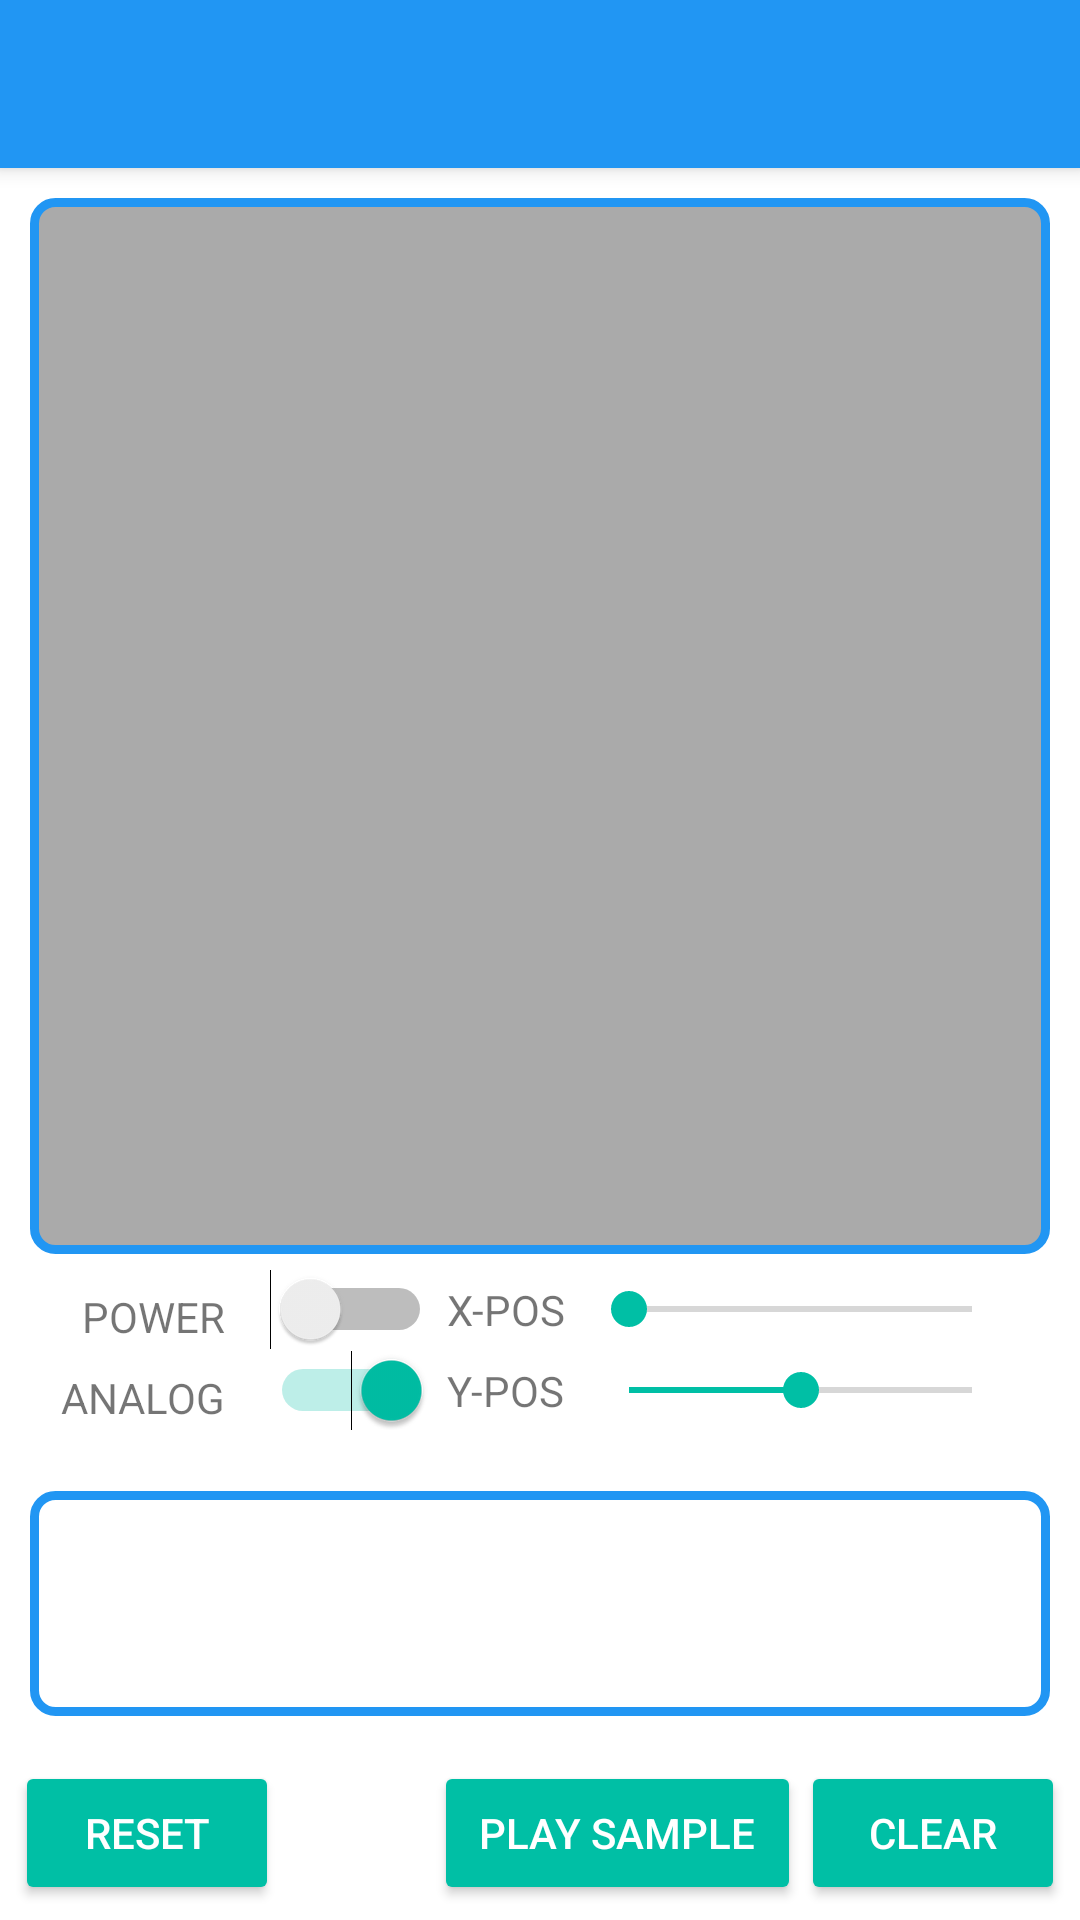

Here is an Android app screen rendered from its layout file. Give the layout XML and the strings, colors and styles it references.
<!-- AndroidManifest.xml: application theme AppTheme -->
<!-- res/layout/activity_listen.xml -->
<?xml version="1.0" encoding="utf-8"?>
<RelativeLayout xmlns:android="http://schemas.android.com/apk/res/android"
    xmlns:app="http://schemas.android.com/apk/res-auto"
    xmlns:tools="http://schemas.android.com/tools"
    android:layout_width="match_parent"
    android:layout_height="match_parent"
    android:orientation="vertical">

    <androidx.appcompat.widget.Toolbar
        android:id="@+id/toolbar"
        android:layout_width="match_parent"
        android:layout_height="wrap_content"

        android:background="@color/colorPrimary"
        android:elevation="4dp"

        android:theme="@style/ThemeOverlay.AppCompat.Dark.ActionBar"
        app:popupTheme="@style/ThemeOverlay.AppCompat.Dark.ActionBar"
        tools:ignore="UnusedAttribute" />

    <FrameLayout

        android:id="@+id/panel_layout"
        android:layout_width="match_parent"
        android:layout_height="wrap_content"
        android:layout_above="@+id/outputLayout"
        android:layout_below="@id/toolbar"

        android:orientation="vertical"
        android:padding="5dp">

        <LinearLayout
            android:layout_width="match_parent"
            android:layout_height="match_parent"
            android:orientation="vertical">

            <LinearLayout
                android:layout_width="match_parent"
                android:layout_height="match_parent"
                android:orientation="vertical"
                android:padding="5dp">

                <ImageView
                    android:id="@+id/imageViewWave"
                    android:layout_width="match_parent"
                    android:layout_height="0dp"
                    android:layout_weight="1"
                    android:background="@drawable/canvas_background"
                    android:contentDescription="@string/app_name"
                    android:padding="8dp" />

                <LinearLayout
                    android:id="@+id/layoutPanel"
                    android:layout_width="match_parent"
                    android:layout_height="wrap_content"
                    android:baselineAligned="false"
                    android:orientation="horizontal"
                    android:padding="5dp">

                    <LinearLayout
                        android:layout_width="wrap_content"
                        android:layout_height="match_parent"
                        android:orientation="vertical"
                        android:paddingLeft="5dp"
                        android:paddingRight="5dp">


                        <TextView
                            android:layout_width="match_parent"
                            android:layout_height="wrap_content"
                            android:layout_weight="1"
                            android:gravity="center_vertical|right"
                            android:paddingRight="5dp"
                            android:paddingTop="5dp"
                            android:text="@string/power"
                            android:textAppearance="?android:attr/textAppearanceSmall" />

                        <TextView
                            android:layout_width="match_parent"
                            android:layout_height="wrap_content"
                            android:layout_weight="1"
                            android:gravity="center_vertical|right"
                            android:paddingRight="5dp"
                            android:paddingTop="5dp"
                            android:text="@string/analog"
                            android:textAppearance="?android:attr/textAppearanceSmall" />


                    </LinearLayout>

                    <LinearLayout
                        android:layout_width="wrap_content"
                        android:layout_height="match_parent"
                        android:orientation="vertical">


                        <Switch
                            android:id="@+id/switchPower"
                            android:layout_width="wrap_content"
                            android:layout_height="wrap_content"
                            android:layout_weight="1"
                            android:checked="false"
                            android:gravity="center_vertical|center_horizontal"
                            android:paddingLeft="5dp"
                            android:paddingRight="5dp" />

                        <Switch
                            android:id="@+id/switchAnalog"
                            android:layout_width="wrap_content"
                            android:layout_height="wrap_content"
                            android:layout_weight="1"
                            android:checked="true"
                            android:gravity="center_vertical|center_horizontal"
                            android:paddingLeft="5dp"
                            android:paddingRight="5dp" />

                    </LinearLayout>

                    <LinearLayout
                        android:layout_width="wrap_content"
                        android:layout_height="match_parent"
                        android:orientation="vertical">


                        <TextView
                            android:layout_width="match_parent"
                            android:layout_height="wrap_content"
                            android:layout_weight="1"
                            android:gravity="center_vertical"
                            android:text="@string/x_pos"
                            android:textAppearance="?android:attr/textAppearanceSmall" />

                        <TextView
                            android:layout_width="match_parent"
                            android:layout_height="wrap_content"
                            android:layout_weight="1"
                            android:gravity="center_vertical"
                            android:text="@string/y_pos"
                            android:textAppearance="?android:attr/textAppearanceSmall" />


                    </LinearLayout>

                    <LinearLayout
                        android:layout_width="0dp"
                        android:layout_height="match_parent"
                        android:layout_gravity="top"
                        android:layout_weight="1"
                        android:orientation="vertical"
                        android:paddingLeft="5dp"
                        android:paddingRight="5dp">

                        <SeekBar
                            android:id="@+id/seekBarXPos"
                            android:layout_width="match_parent"
                            android:layout_height="wrap_content"
                            android:layout_gravity="center_vertical|left"

                            android:layout_weight="1"

                            android:max="4"
                            android:maxHeight="1000dp"
                            android:progress="0" />

                        <SeekBar
                            android:id="@+id/seekBarYPos"
                            android:layout_width="match_parent"
                            android:layout_height="wrap_content"
                            android:layout_gravity="center_vertical|left"
                            android:layout_weight="1"
                            android:max="4"
                            android:maxHeight="1000dp"
                            android:progress="2" />


                    </LinearLayout>

                </LinearLayout>

            </LinearLayout>
        </LinearLayout>
    </FrameLayout>

    <LinearLayout
        android:id="@+id/outputLayout"
        android:layout_width="match_parent"
        android:layout_height="90dp"
        android:layout_above="@+id/layoutButton"
        android:orientation="vertical"
        android:paddingBottom="10dp"
        android:paddingLeft="10dp"
        android:paddingRight="10dp"
        android:paddingTop="5dp">

        <ScrollView
            android:id="@+id/scrollViewOutput"
            android:layout_width="match_parent"
            android:layout_height="match_parent"
            android:background="@drawable/blue_border_round_rect">

            <TextView
                android:id="@+id/textViewOutput"
                style="?android:attr/textAppearanceMedium"

                android:layout_width="match_parent"
                android:layout_height="wrap_content"
                android:ems="10"
                android:linksClickable="false"
                android:longClickable="true"
                android:maxLines="300"
                android:padding="5dp"
                android:textColor="@color/colorPrimary" />
        </ScrollView>
    </LinearLayout>

    <LinearLayout
        android:id="@+id/layoutButton"
        android:layout_width="match_parent"
        android:layout_height="wrap_content"
        android:layout_alignParentBottom="true"
        android:orientation="horizontal"
        android:padding="5dp">


        <Button
            android:id="@+id/imageButtonReset"
            style="@style/AppTheme.Button"
            android:layout_width="wrap_content"
            android:layout_height="wrap_content"
            android:text="@string/reset" />

        <Space
            android:layout_width="0dp"
            android:layout_height="20dp"
            android:layout_weight="1" />


        <Button
            android:id="@+id/buttonPlay"
            style="@style/AppTheme.Button"
            android:layout_width="wrap_content"
            android:layout_height="wrap_content"
            android:allowUndo="true"
            android:paddingLeft="15dp"
            android:paddingRight="15dp"
            android:text="@string/play_sample" />


        <Button
            android:id="@+id/buttonClear"
            style="@style/AppTheme.Button"
            android:layout_width="wrap_content"
            android:layout_height="wrap_content"
            android:text="@string/clear" />

    </LinearLayout>
</RelativeLayout>
<!-- resources referenced by this layout -->
<resources>
  <color name="colorPrimary">#2196f3</color>
  <!-- drawable blue_border_round_rect (drawable) -->
  <?xml version="1.0" encoding="utf-8"?>
  <selector xmlns:android="http://schemas.android.com/apk/res/android">
      <item>
          <shape>
              <solid android:color="@android:color/transparent" />
              <stroke android:width="3dp" android:color="@color/colorPrimary" />
  
              <corners android:bottomLeftRadius="7dp" android:bottomRightRadius="7dp" android:topLeftRadius="7dp" android:topRightRadius="7dp" />
          </shape>
      </item>
  </selector>
  <!-- drawable canvas_background (drawable) -->
  <?xml version="1.0" encoding="utf-8"?>
  <selector xmlns:android="http://schemas.android.com/apk/res/android">
      <item>
          <shape>
              <solid android:color="@android:color/darker_gray" />
              <stroke android:width="3dp" android:color="@color/colorPrimary" />
              <corners android:bottomLeftRadius="7dp" android:bottomRightRadius="7dp" android:topLeftRadius="7dp" android:topRightRadius="7dp" />
          </shape>
  
      </item>
  </selector>
  <string name="analog">ANALOG</string>
  <string name="app_name">Morse Code Toolkit</string>
  <string name="clear">Clear</string>
  <string name="play_sample">Play Sample</string>
  <string name="power">POWER</string>
  <string name="reset">RESET</string>
  <string name="x_pos">X-POS</string>
  <string name="y_pos">Y-POS</string>
  <style name="AppTheme.Button" parent="Widget.AppCompat.Button.Colored">
          <item name="colorButtonNormal">@color/colorPrimary</item>
          <item name="android:textColor">@android:color/white</item>
  
      </style>
  <style name="AppTheme" parent="Theme.MaterialComponents.DayNight.DarkActionBar">
  
          
          <item name="colorPrimary">@color/colorPrimary</item>
          <item name="colorPrimaryDark">@color/colorPrimaryDark</item>
          <item name="colorAccent">@color/colorAccent</item>
  
      </style>
  <color name="colorPrimaryDark">#1976D2</color>
  <color name="colorAccent">#00BFA5</color>
</resources>
